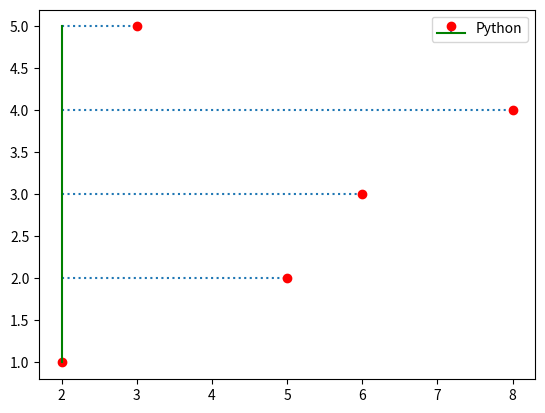

Write Python code to recreate this figure.
import matplotlib.pyplot as plt
x = [1,2,3,4,5]
y = [2,5,6,8,3]

# plt.stem(x,y)
# plt.show()

plt.stem(x,y,linefmt=":",markerfmt="or",bottom=2,basefmt='g',label="Python",orientation="horizontal") # +r
plt.legend()
plt.show()